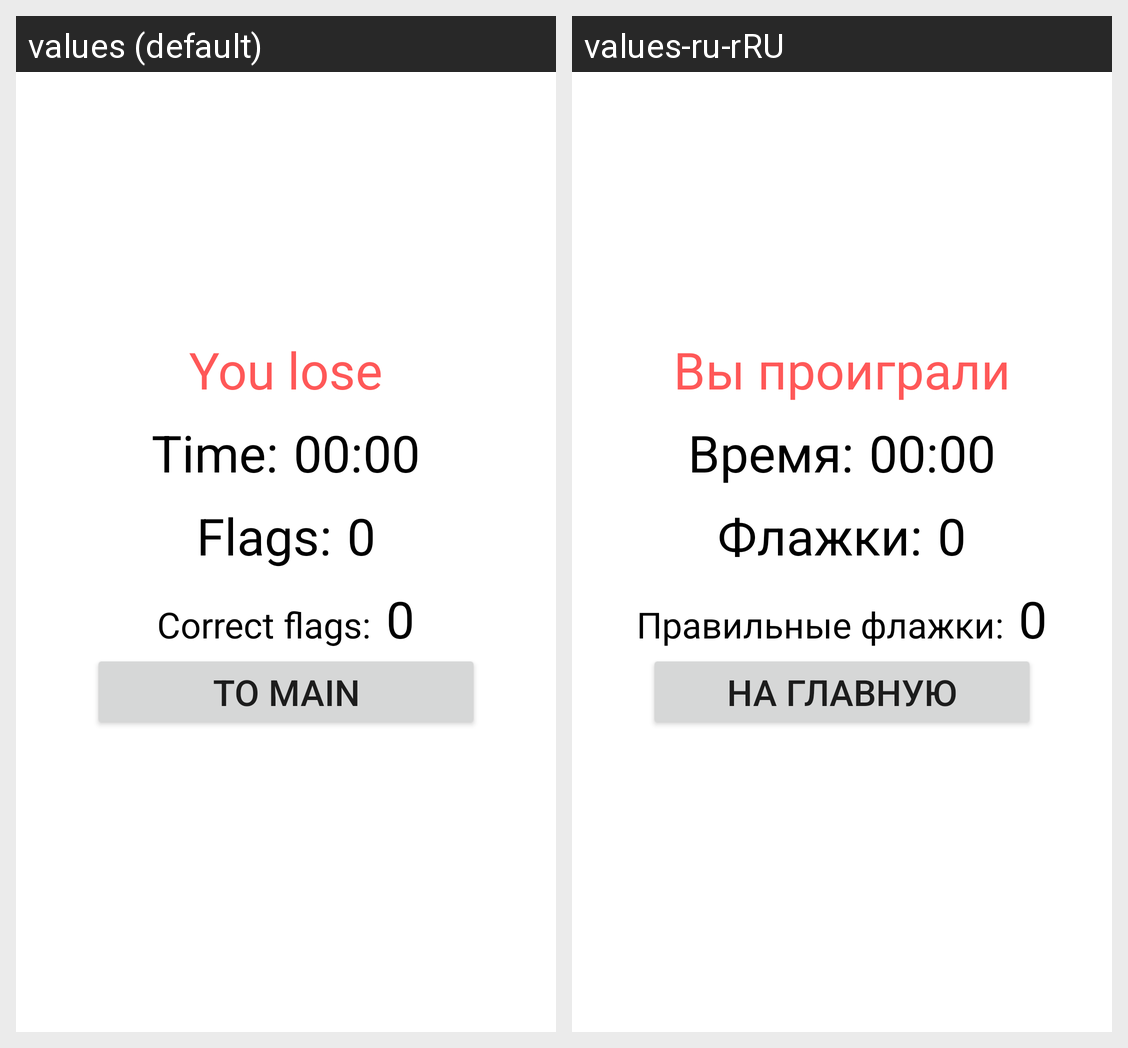

The Android screen above is rendered under two locales of the same app. Produce the string resources it draws, with the default and per-locale values.
Android screen res/layout/fragment_lose.xml rendered under 2 locales, left to right: values (default), values-ru-rRU. Device: Nexus 5 (rendered at 1080×1920; each locale shown at half size, 540×960, under a caption strip naming it); theme Theme.Sapper.
Strings drawn on this screen, with the default value and each locale's value (text and hints the layout hard-codes, and strings that could not be matched under every locale, appear in the picture but are not listed):

you_lose_text
  values: You lose
  values-ru-rRU: Вы проиграли

time
  values: Time:
  values-ru-rRU: Время:

flags_text
  values: Flags:
  values-ru-rRU: Флажки:

correct_flags_text
  values: Correct flags:
  values-ru-rRU: Правильные флажки:

to_main
  values: To main
  values-ru-rRU: На главную
